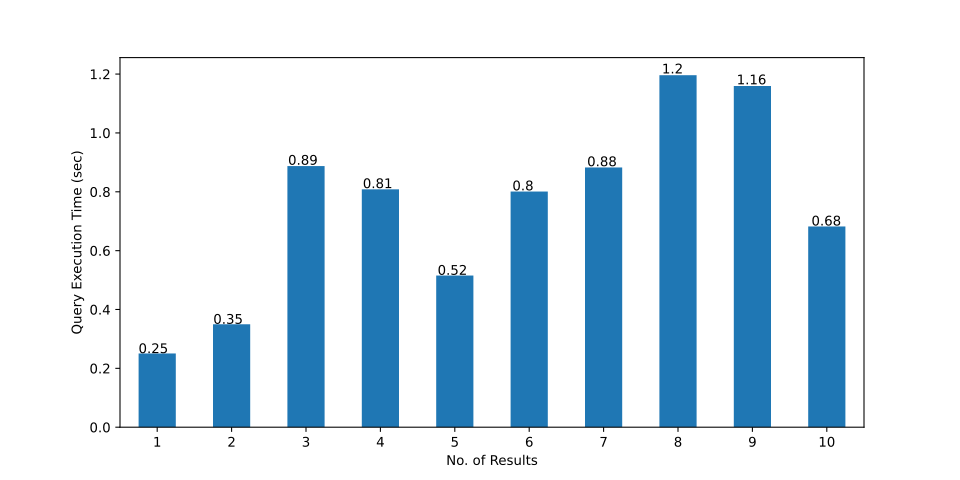

The data file committed next to this chart (first rows):
, 1k-RS, 2k-RS, 3k-RS, 4k-RS, 5k-RS, 6k-RS, 7k-RS, 8k-RS, 9k-RS, 10k-RS
0, 0.224, 0.252, 0.498, 0.36, 0.877, 0.354, 1.508, 0.562, 0.225, 0.523
1, 0.241, 0.224, 0.46, 0.239, 0.245, 0.319, 0.284, 0.737, 0.249, 0.328
2, 0.237, 0.318, 0.212, 0.314, 0.367, 0.256, 4.442, 1.133, 2.116, 3.028
3, 0.243, 0.381, 0.248, 0.439, 0.675, 0.473, 0.236, 3.247, 0.341, 0.892
4, 0.22, 0.232, 0.298, 0.431, 0.295, 0.453, 0.915, 1.511, 1.542, 0.479
5, 0.296, 0.225, 2.526, 0.873, 0.342, 0.23, 0.268, 0.224, 1.504, 0.509
6, 0.343, 0.234, 0.253, 3.889, 0.427, 0.28, 1.259, 1.526, 0.235, 0.54
7, 0.352, 0.336, 0.433, 0.564, 0.256, 0.369, 1.432, 1.774, 1.519, 0.541
8, 0.261, 0.21, 0.209, 0.344, 0.555, 0.242, 0.923, 0.225, 0.233, 0.362
9, 0.39, 0.31, 0.344, 0.351, 0.321, 0.411, 0.934, 1.806, 1.562, 0.419
10, 0.445, 0.255, 3.626, 0.362, 0.734, 0.463, 0.269, 2.406, 0.24, 0.27
11, 0.309, 0.257, 0.199, 0.422, 0.663, 0.373, 0.304, 1.254, 1.623, 0.686
12, 0.244, 0.213, 0.239, 0.944, 1.031, 0.269, 0.273, 3.266, 0.896, 1.087
13, 0.216, 0.254, 0.541, 0.649, 0.925, 0.272, 0.96, 0.644, 1.31, 0.839
14, 0.251, 0.412, 0.269, 1.122, 0.307, 0.31, 0.975, 0.343, 1.467, 0.441
15, 0.202, 0.241, 0.577, 0.702, 0.233, 0.417, 1.033, 0.225, 0.23, 0.258
16, 0.201, 0.213, 0.204, 0.323, 0.277, 0.222, 1.001, 3.189, 3.496, 1.188
17, 0.195, 0.234, 11.84, 2.954, 0.194, 0.215, 0.594, 0.299, 1.473, 0.284
18, 0.233, 0.245, 0.243, 1.124, 0.197, 4.608, 0.226, 2.365, 1.427, 0.674
19, 0.202, 0.3, 0.315, 0.326, 0.243, 3.198, 0.831, 0.237, 0.226, 0.248
20, 0.224, 0.237, 0.213, 0.587, 0.225, 0.432, 0.96, 0.331, 2.068, 0.564
21, 0.2, 2.45, 0.221, 1.341, 0.309, 0.286, 0.234, 1.136, 1.499, 0.345
22, 0.227, 0.416, 0.412, 0.573, 0.676, 0.359, 0.228, 0.226, 1.452, 1.173
23, 0.196, 0.306, 0.363, 0.35, 0.329, 0.298, 0.783, 0.645, 1.475, 0.615
24, 0.243, 0.365, 0.318, 2.813, 2.606, 0.382, 0.817, 2.83, 1.408, 1.687
25, 0.213, 0.245, 0.278, 0.622, 0.233, 3.659, 0.857, 2.27, 0.28, 0.28
26, 0.219, 0.284, 0.406, 0.278, 0.291, 0.467, 0.668, 0.231, 0.264, 0.575
27, 0.214, 0.308, 0.218, 0.26, 0.839, 0.423, 2.599, 0.288, 1.454, 0.619
28, 0.231, 0.302, 0.258, 0.366, 0.224, 3.486, 0.228, 0.484, 1.529, 0.466
29, 0.243, 0.232, 0.401, 0.331, 0.565, 0.501, 0.438, 0.472, 1.441, 0.735
30, , , , , , , , , , 0.489
mean, 0.2505, 0.3497, 0.8875, 0.8084, 0.5154, 0.8009, 0.8826, 1.196, 1.159, 0.6821
